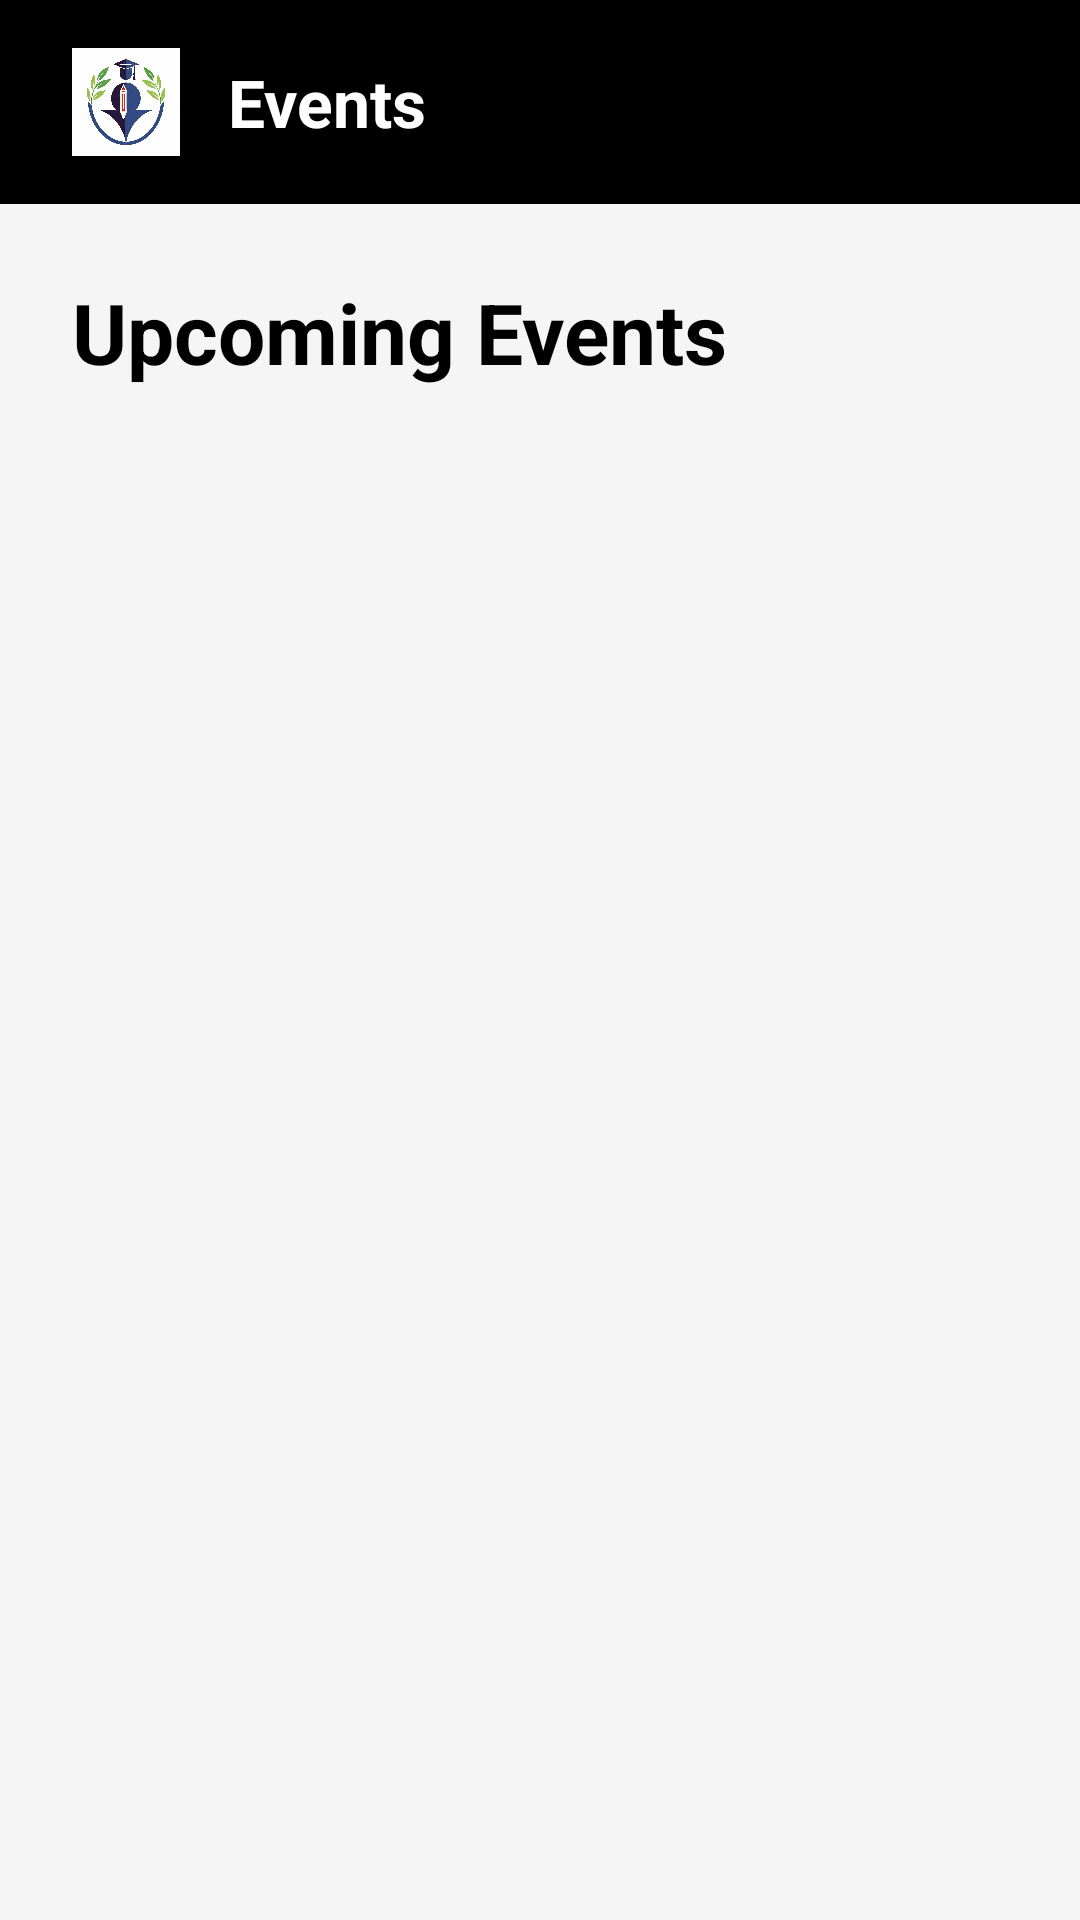

Write the Android layout XML for this screen, with the resource values it uses.
<!-- AndroidManifest.xml: application theme Theme.SmartCampus -->
<!-- res/layout/activity_event.xml -->
<?xml version="1.0" encoding="utf-8"?>
<LinearLayout xmlns:android="http://schemas.android.com/apk/res/android"
    android:orientation="vertical"
    android:layout_width="match_parent"
    android:layout_height="match_parent"
    android:background="@color/backgroundColor">

    
    <androidx.appcompat.widget.Toolbar
        android:id="@+id/toolbar"
        android:layout_width="match_parent"
        android:layout_height="wrap_content"
        android:background="@color/black"
        android:paddingVertical="16dp"
        android:paddingHorizontal="24dp"
        android:elevation="4dp">

        <LinearLayout
            android:orientation="horizontal"
            android:layout_width="wrap_content"
            android:layout_height="wrap_content"
            android:gravity="center_vertical">

            <ImageView
                android:id="@+id/toolbarLogo"
                android:layout_width="36dp"
                android:layout_height="36dp"
                android:src="@drawable/smartcampus"
                android:layout_marginEnd="16dp" />

            <TextView
                android:id="@+id/toolbarTitle"
                android:layout_width="wrap_content"
                android:layout_height="wrap_content"
                android:text="Events"
                android:textColor="@color/white"
                android:textSize="22sp"
                android:textStyle="bold" />
        </LinearLayout>
    </androidx.appcompat.widget.Toolbar>

    
    <TextView
        android:layout_width="wrap_content"
        android:layout_height="wrap_content"
        android:text="Upcoming Events"
        android:textSize="28sp"
        android:textStyle="bold"
        android:textColor="@color/black"
        android:layout_margin="24dp" />

    
    <androidx.recyclerview.widget.RecyclerView
        android:id="@+id/eventsRecyclerView"
        android:layout_width="match_parent"
        android:layout_height="wrap_content"
        android:layout_marginBottom="16dp"
        android:scrollbars="vertical" />

</LinearLayout>
<!-- resources referenced by this layout -->
<resources>
  <color name="backgroundColor">#F5F5F5</color>
  <color name="black">#FF000000</color>
  <color name="white">#FFFFFFFF</color>
  <!-- drawable smartcampus: png bitmap (drawable, 55724 bytes) -->
  <style name="Theme.SmartCampus" parent="Base.Theme.SmartCampus" />
  <style name="Base.Theme.SmartCampus" parent="Theme.Material3.DayNight.NoActionBar">
          
          
      </style>
</resources>
